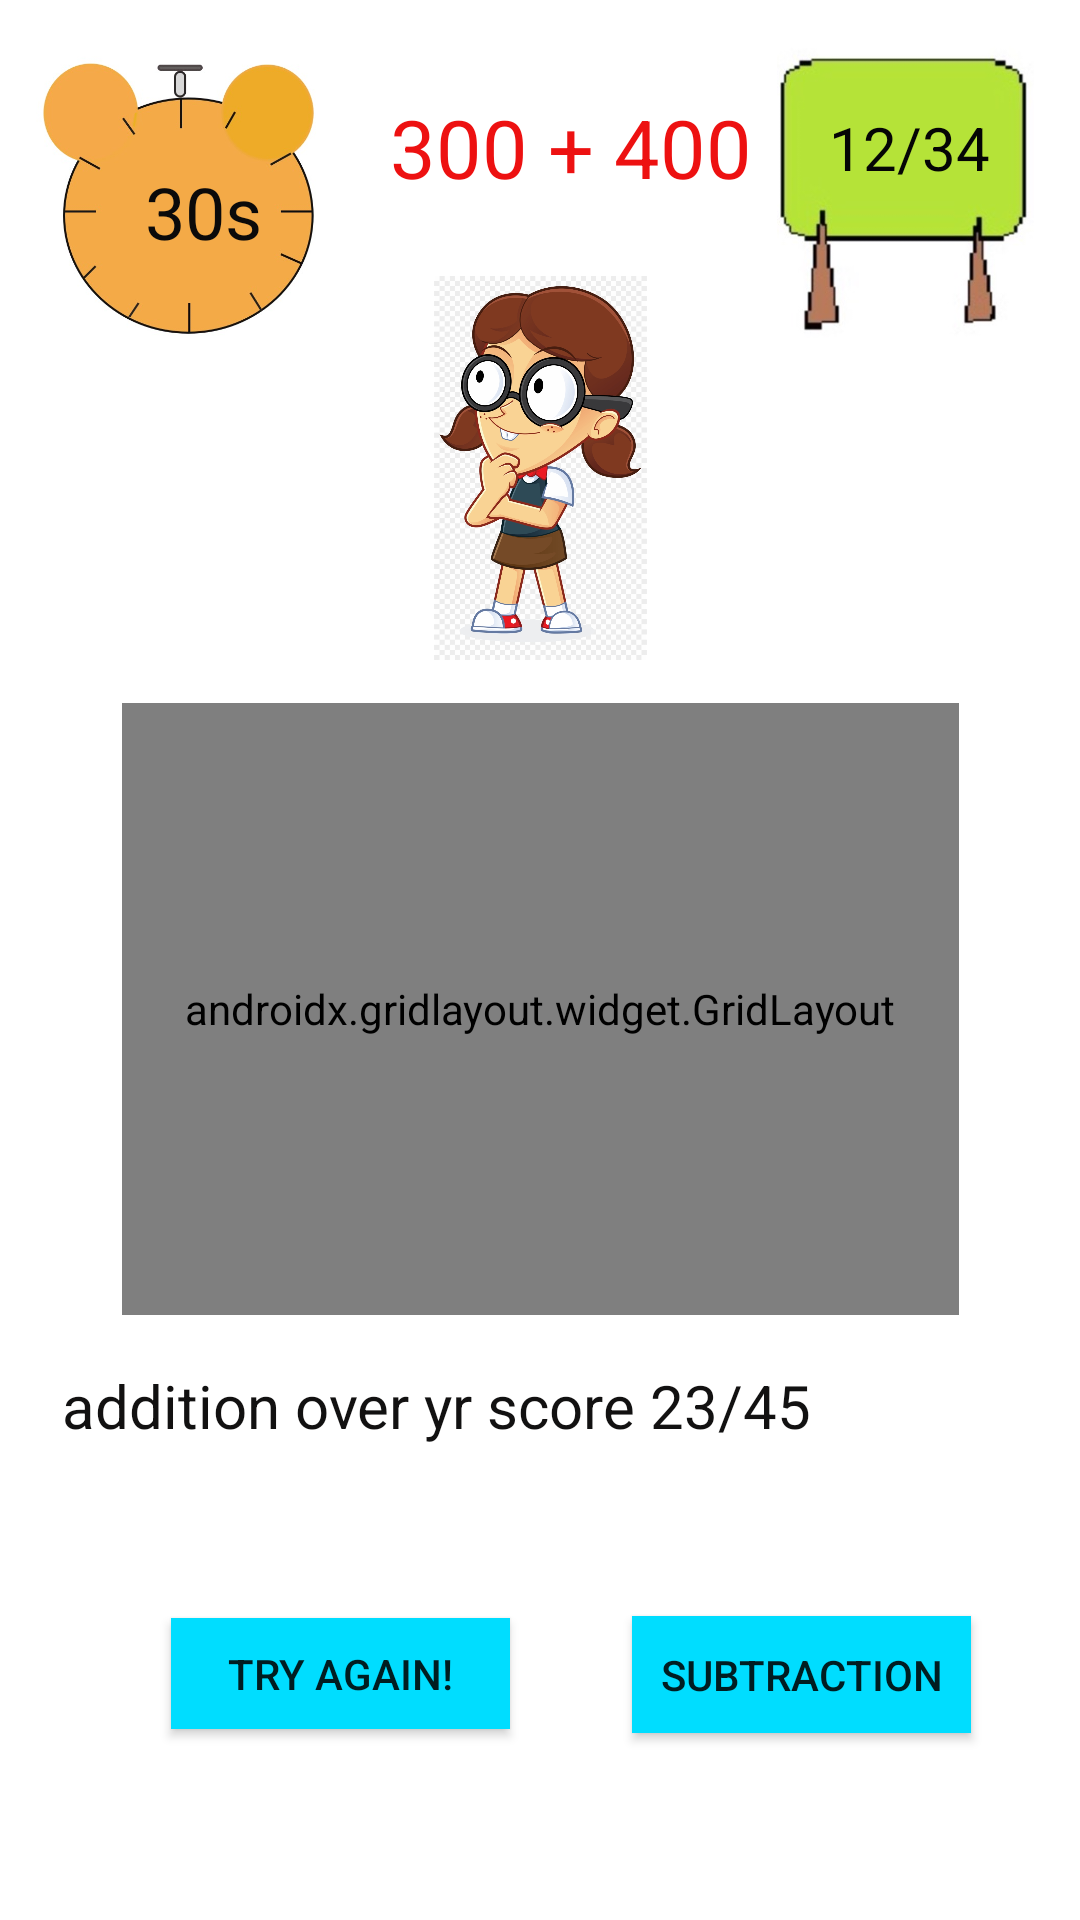

Android layout source for this screen:
<!-- AndroidManifest.xml: application theme Theme.LetsPractice -->
<!-- res/layout/activity_main5.xml -->
<?xml version="1.0" encoding="utf-8"?>
<androidx.constraintlayout.widget.ConstraintLayout xmlns:android="http://schemas.android.com/apk/res/android" xmlns:app="http://schemas.android.com/apk/res-auto" xmlns:aapt="http://schemas.android.com/aapt" android:layout_width="match_parent" android:layout_height="match_parent">
    <ImageView android:id="@+id/imageView3" android:layout_width="113dp" android:layout_height="99dp" app:layout_constraintBottom_toBottomOf="0" app:layout_constraintEnd_toEndOf="0" app:layout_constraintHorizontal_bias="0.993" app:layout_constraintStart_toStartOf="0" app:layout_constraintTop_toTopOf="0" app:layout_constraintVertical_bias="0.025" app:srcCompat="@drawable/pic"/>
    <ImageView android:id="@+id/imageView" android:layout_width="108dp" android:layout_height="102dp" app:layout_constraintBottom_toBottomOf="0" app:layout_constraintEnd_toEndOf="0" app:layout_constraintHorizontal_bias="0.019" app:layout_constraintStart_toStartOf="0" app:layout_constraintTop_toTopOf="0" app:layout_constraintVertical_bias="0.025" app:srcCompat="@drawable/clock2"/>
    <TextView android:textSize="20sp" android:textColor="#050505" android:id="@+id/textView3" android:paddingLeft="10dp" android:paddingTop="10dp" android:layout_width="70dp" android:layout_height="47dp" android:text="12/34" app:layout_constraintBottom_toBottomOf="@+id/imageView3" app:layout_constraintEnd_toEndOf="@+id/imageView3" app:layout_constraintHorizontal_bias="0.49" app:layout_constraintStart_toStartOf="@+id/imageView3" app:layout_constraintTop_toTopOf="@+id/imageView3" app:layout_constraintVertical_bias="0.228"/>
    <TextView android:textSize="27sp" android:textColor="#ed1111" android:id="@+id/textView2" android:paddingLeft="26dp" android:paddingTop="15dp" android:layout_width="150dp" android:layout_height="65dp" android:layout_marginTop="16dp" android:text="300 + 400" app:layout_constraintEnd_toStartOf="@+id/imageView3" app:layout_constraintStart_toEndOf="@+id/imageView" app:layout_constraintTop_toTopOf="0"/>
    <androidx.gridlayout.widget.GridLayout android:id="@+id/gridLayout" android:layout_width="279dp" android:layout_height="204dp" app:layout_constraintBottom_toBottomOf="0" app:layout_constraintEnd_toEndOf="0" app:layout_constraintStart_toStartOf="0" app:layout_constraintTop_toBottomOf="@+id/imageView7" app:layout_constraintVertical_bias="0.067">
        <Button android:textSize="20sp" android:id="@+id/button1" android:tag="0" android:background="@android:color/holo_blue_light" android:layout_width="138dp" android:layout_height="104dp" android:text="Button" android:onClick="press" app:layout_column="0" app:layout_row="0"/>
        <Button android:textSize="20sp" android:id="@+id/button2" android:tag="1" android:background="@android:color/holo_red_light" android:layout_width="138dp" android:layout_height="104dp" android:text="Button" android:onClick="press" app:layout_column="1" app:layout_row="0"/>
        <Button android:textSize="20sp" android:id="@+id/button3" android:tag="2" android:background="@android:color/holo_green_light" android:layout_width="137dp" android:layout_height="102dp" android:text="Button" android:onClick="press" app:layout_column="0" app:layout_row="1"/>
        <Button android:textSize="20sp" android:id="@+id/button4" android:tag="3" android:background="@android:color/holo_orange_dark" android:layout_width="137dp" android:layout_height="99dp" android:text="Button" android:onClick="press" app:layout_column="1" app:layout_row="1"/>
    </androidx.gridlayout.widget.GridLayout>
    <TextView android:textSize="20sp" android:textColor="#121111" android:id="@+id/textView4" android:background="#ffffff" android:paddingLeft="28dp" android:paddingTop="10dp" android:layout_width="374dp" android:layout_height="65dp" android:text="addition over yr score 23/45" app:layout_constraintBottom_toBottomOf="0" app:layout_constraintEnd_toEndOf="0" app:layout_constraintHorizontal_bias="0.567" app:layout_constraintStart_toStartOf="0" app:layout_constraintTop_toBottomOf="@+id/gridLayout" app:layout_constraintVertical_bias="0.049"/>
    <Button android:id="@+id/button6" android:background="@android:color/holo_blue_bright" android:layout_width="113dp" android:layout_height="39dp" android:text="subtraction" android:onClick="push" app:layout_constraintBottom_toBottomOf="0" app:layout_constraintEnd_toEndOf="0" app:layout_constraintHorizontal_bias="0.526" app:layout_constraintStart_toEndOf="@+id/button" app:layout_constraintTop_toBottomOf="@+id/textView4" app:layout_constraintVertical_bias="0.315"/>
    <Button android:id="@+id/button" android:background="@android:color/holo_blue_bright" android:layout_width="113dp" android:layout_height="37dp" android:text="TRY AGAIN!" android:onClick="restart" app:layout_constraintBottom_toBottomOf="0" app:layout_constraintEnd_toEndOf="0" app:layout_constraintHorizontal_bias="0.231" app:layout_constraintStart_toStartOf="0" app:layout_constraintTop_toBottomOf="@+id/textView4" app:layout_constraintVertical_bias="0.316"/>
    <TextView android:textSize="24sp" android:textColor="#0b0a0a" android:id="@+id/textView" android:paddingLeft="17dp" android:paddingTop="10dp" android:layout_width="60dp" android:layout_height="46dp" android:text="30s" app:layout_constraintBottom_toBottomOf="@+id/imageView" app:layout_constraintEnd_toEndOf="@+id/imageView" app:layout_constraintHorizontal_bias="0.553" app:layout_constraintStart_toStartOf="@+id/imageView" app:layout_constraintTop_toTopOf="@+id/imageView" app:layout_constraintVertical_bias="0.553"/>
    <ImageView android:id="@+id/imageView7" android:layout_width="255dp" android:layout_height="128dp" android:layout_marginTop="92dp" app:layout_constraintEnd_toEndOf="0" app:layout_constraintStart_toStartOf="0" app:layout_constraintTop_toTopOf="0" app:srcCompat="@drawable/pic12"/>
</androidx.constraintlayout.widget.ConstraintLayout>
<!-- resources referenced by this layout -->
<resources>
  <!-- drawable clock2: jpg bitmap (drawable-v24, 32101 bytes) -->
  <!-- drawable pic: jpg bitmap (drawable-v24, 15226 bytes) -->
  <!-- drawable pic12: png bitmap (drawable-v24, 370669 bytes) -->
  <style name="Theme.LetsPractice" parent="Theme.MaterialComponents.DayNight.DarkActionBar">
          
          <item name="colorPrimary">@color/purple_500</item>
          <item name="colorPrimaryVariant">@color/purple_700</item>
          <item name="colorOnPrimary">@color/white</item>
          
          <item name="colorSecondary">@color/teal_200</item>
          <item name="colorSecondaryVariant">@color/teal_700</item>
          <item name="colorOnSecondary">@color/black</item>
          
          <item name="android:statusBarColor" tools:targetApi="l">?attr/colorPrimaryVariant</item>
          
      </style>
  <!-- not gathered from this repository: default colours our renderer supplied (Android Studio template values) -->
  <color name="purple_500">#FF6200EE</color>
  <color name="purple_700">#FF3700B3</color>
  <color name="teal_200">#FF03DAC5</color>
  <color name="teal_700">#FF018786</color>
  <color name="black">#FF000000</color>
  <color name="white">#FFFFFFFF</color>
</resources>
